Run: headless pygame with SDL's dummy video driver; simulated clock (each Clock.tick advances the game by its frame time, no real sleeping); random seed 0; keys injected as events and as key.get_pressed() state; no mouse input.
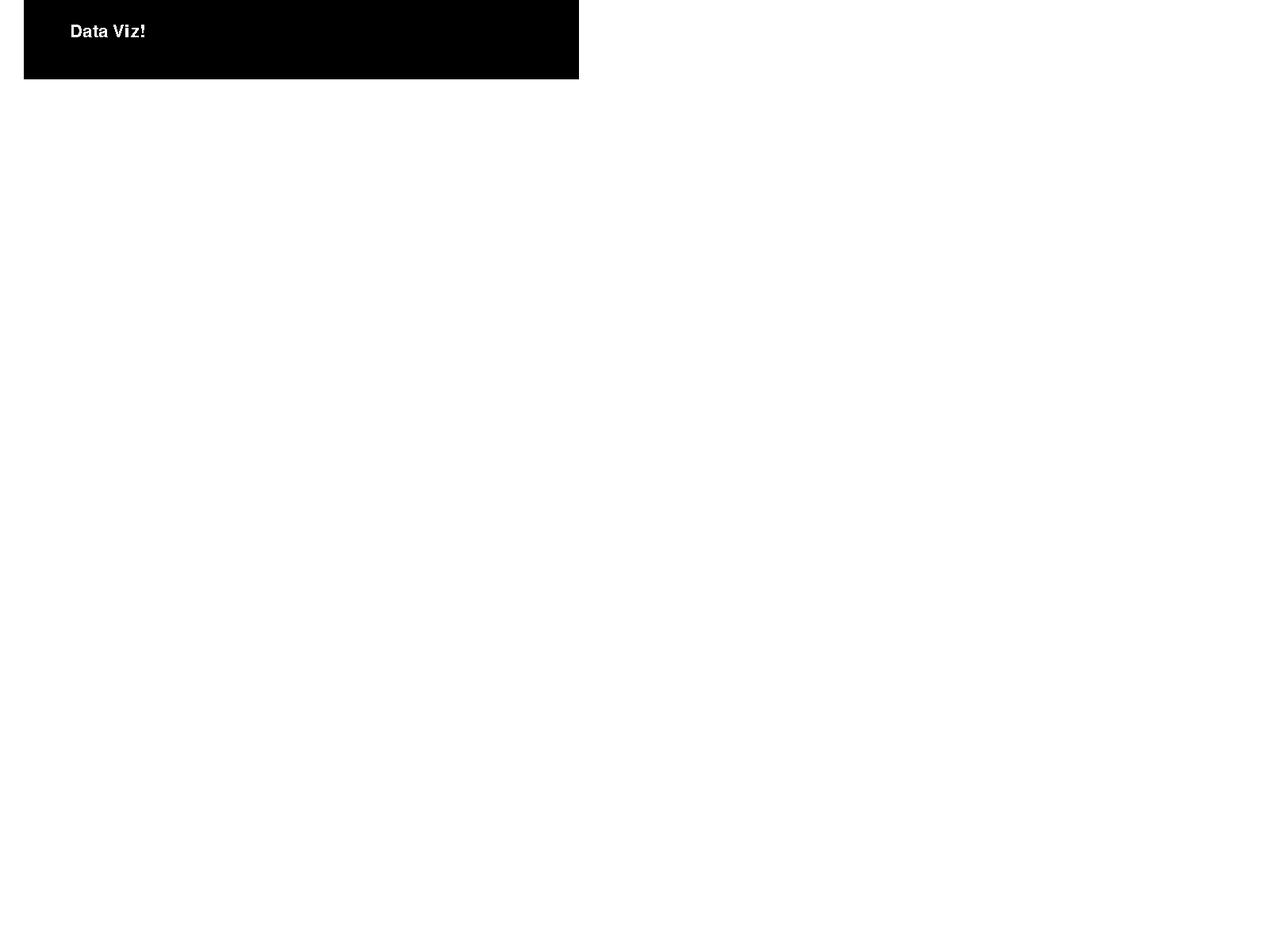
Frame 1 of 4 · flips 1–60 · no input
Frame 2 of 4 · flips 61–180 · tapped SPACE, RETURN · held RIGHT (→), D · screen unchanged from frame 1, image omitted
Frame 3 of 4 · flips 181–300 · held DOWN (↓), S · screen unchanged from frame 2, image omitted
Frame 4 of 4 · flips 301–420 · held LEFT (←), A, UP (↑), W · screen unchanged from frame 3, image omitted

The pygame program that drew these frames:

""" Data Visualization
authors @ coreyacl, allisonbusa, junwonlee5

Holds the user interface code for the program currently run off of Pygame.

"""

import pygame as py



""" initiate pygame """
py.init()
clock = py.time.Clock()
running = True

""" some important variables """
display_width = 1600

display_height = 1200
gameDisplay = py.display.set_mode((display_width,display_height))
py.display.set_caption("Occupation Viz")
black = (0,0,0)
white = (255,255,255)

class GUI():
    black = (0,0,0)
    white = (255,255,255)
    bx = 700
    by = 100

    font = py.font.SysFont("couriernew",32)

    def __init__(self,gD):
        self.gD = gD

    def update(self):
        self.gD.fill(white)
        box = py.surface.Surface((self.bx, self.by))
        txt_surf = self.font.render("Data Viz!", False, self.white)  # bottom line
        txt_rect = txt_surf.get_rect(center=(105, 40))
        box.blit(txt_surf, txt_rect)
        self.gD.blit(box,(30,0))



gui = GUI(gameDisplay)

while running:

    for event in py.event.get():
        if event.type == py.QUIT:
            running = False
        if event.type == py.KEYUP:
            if event.key == py.K_q:
                running = False
    # gameDisplay.fill(white)


    gui.update()
    py.display.update()
    clock.tick(60)
    # do stuff...


py.quit()
quit()
